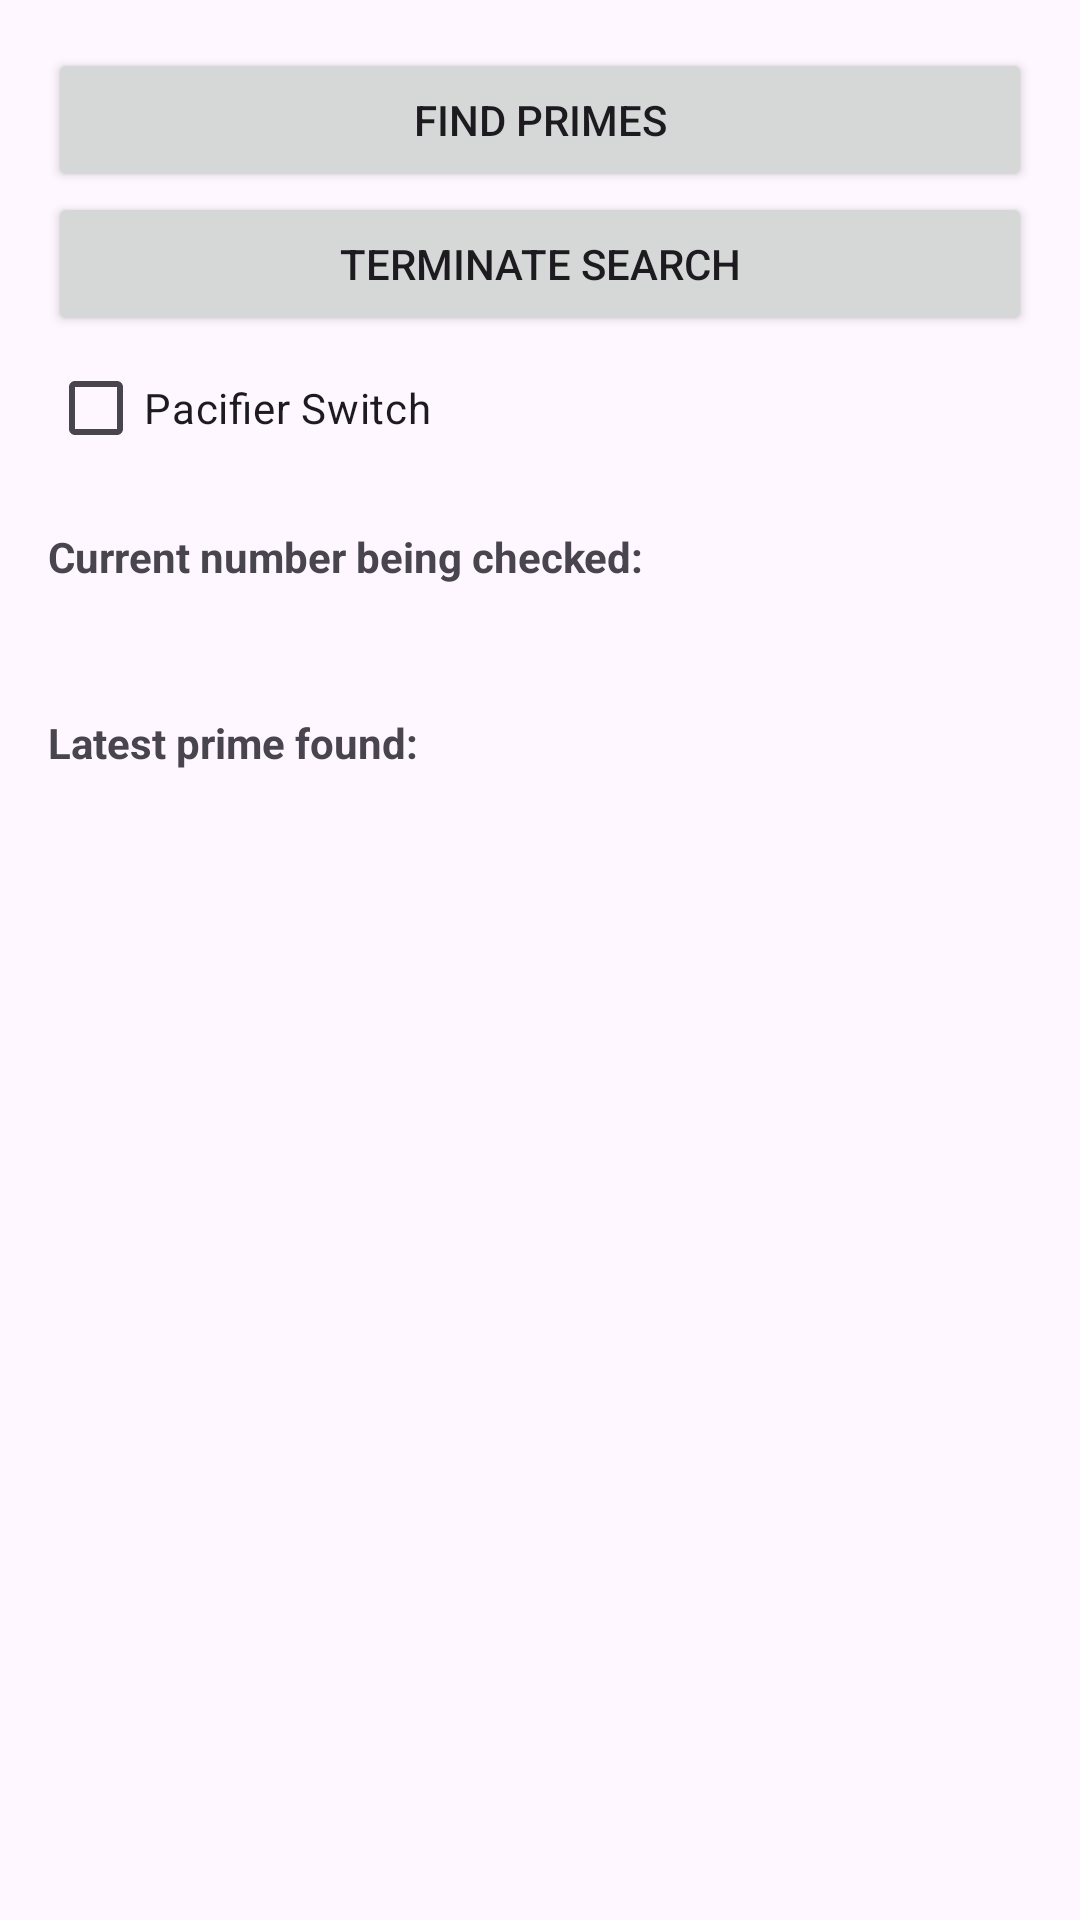

Produce the Android XML layout that renders to this screen, including the resource entries it uses.
<!-- AndroidManifest.xml: application theme Theme.First -->
<!-- res/layout/prime_search_activity.xml -->
<?xml version="1.0" encoding="utf-8"?>
<LinearLayout xmlns:android="http://schemas.android.com/apk/res/android"
    android:layout_width="match_parent"
    android:layout_height="match_parent"
    android:orientation="vertical"
    android:padding="16dp">

    <Button
        android:id="@+id/findPrimesButton"
        android:layout_width="match_parent"
        android:layout_height="wrap_content"
        android:text="Find Primes" />

    <Button
        android:id="@+id/terminateButton"
        android:layout_width="match_parent"
        android:layout_height="wrap_content"
        android:text="Terminate Search" />

    <CheckBox
        android:id="@+id/pacifierSwitch"
        android:layout_width="wrap_content"
        android:layout_height="wrap_content"
        android:text="Pacifier Switch" />

    <TextView
        android:layout_width="wrap_content"
        android:layout_height="wrap_content"
        android:layout_marginTop="16dp"
        android:text="Current number being checked:"
        android:textStyle="bold" />

    <TextView
        android:id="@+id/currentNumberText"
        android:layout_width="wrap_content"
        android:layout_height="wrap_content"
        android:textSize="20sp" />

    <TextView
        android:layout_width="wrap_content"
        android:layout_height="wrap_content"
        android:layout_marginTop="16dp"
        android:text="Latest prime found:"
        android:textStyle="bold" />

    <TextView
        android:id="@+id/latestPrimeText"
        android:layout_width="wrap_content"
        android:layout_height="wrap_content"
        android:textSize="20sp" />

</LinearLayout>
<!-- resources referenced by this layout -->
<resources>
  <style name="Theme.First" parent="Base.Theme.First" />
  <style name="Base.Theme.First" parent="Theme.Material3.DayNight.NoActionBar">
          
          
      </style>
</resources>
